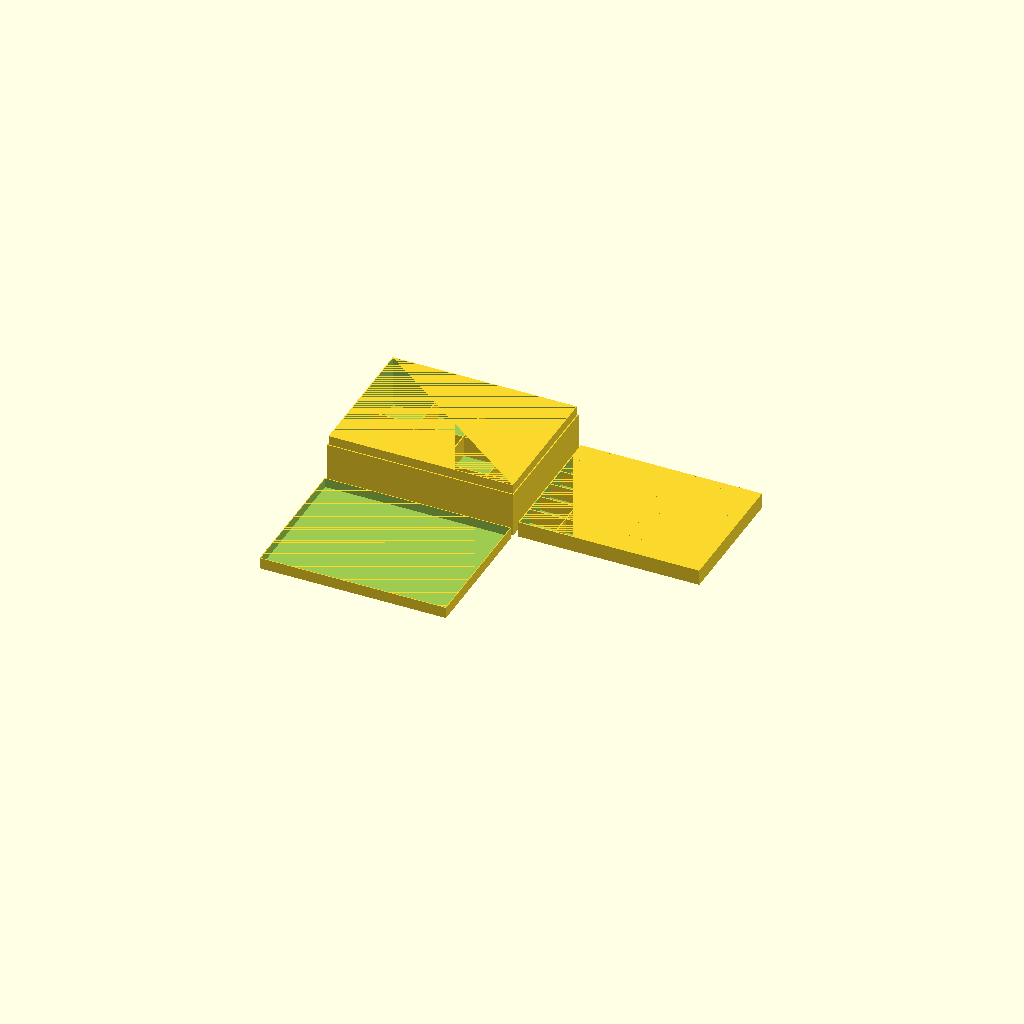
Cell 1 — every parameter at its default value.
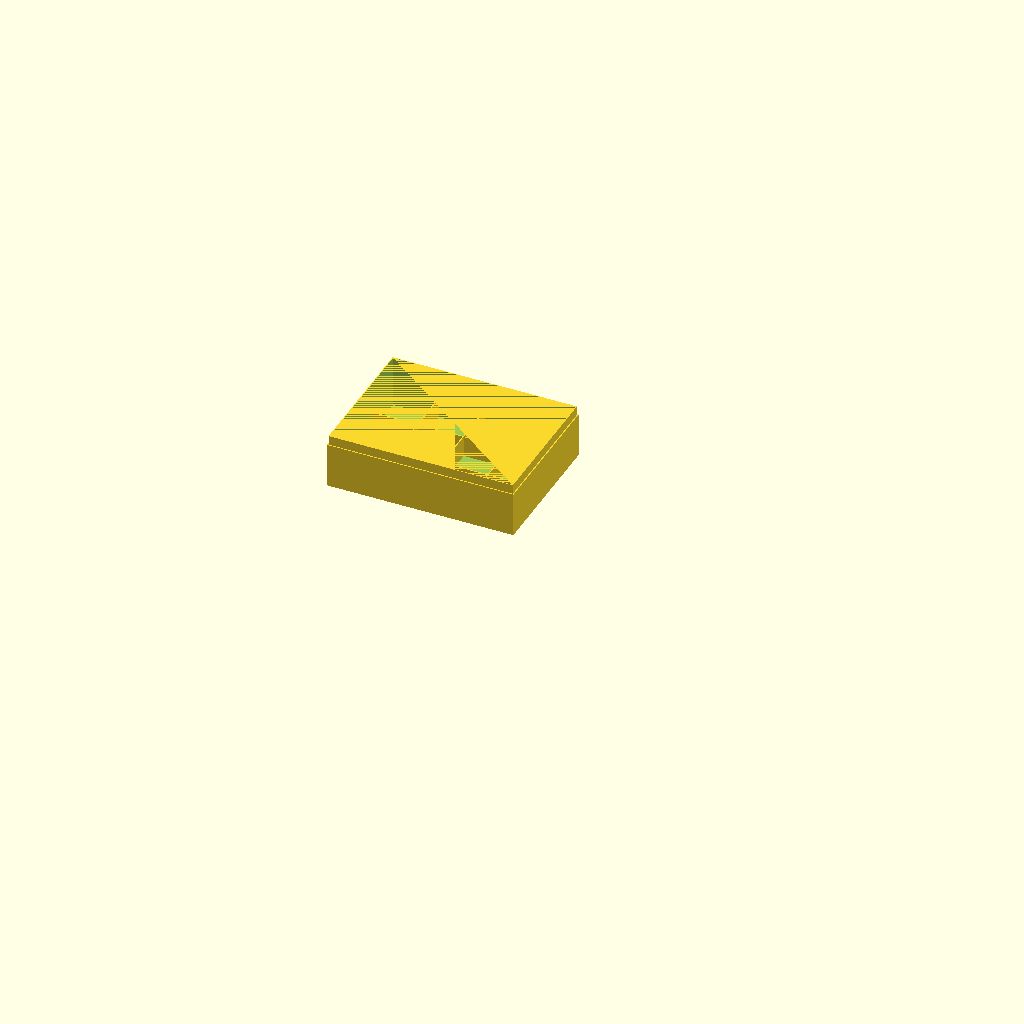
Cell 2: part = "box" (everything else at default).
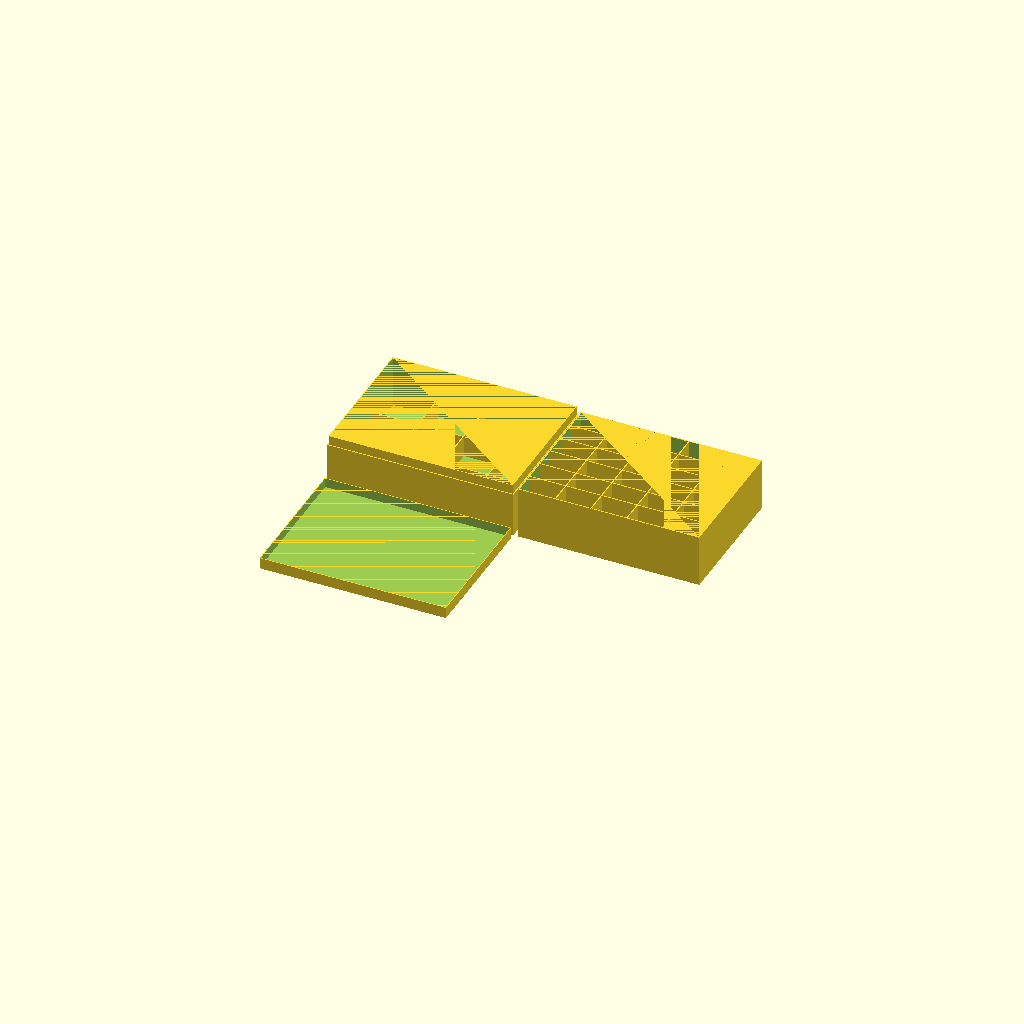
Cell 3: insert_perc = 100 (everything else at default).
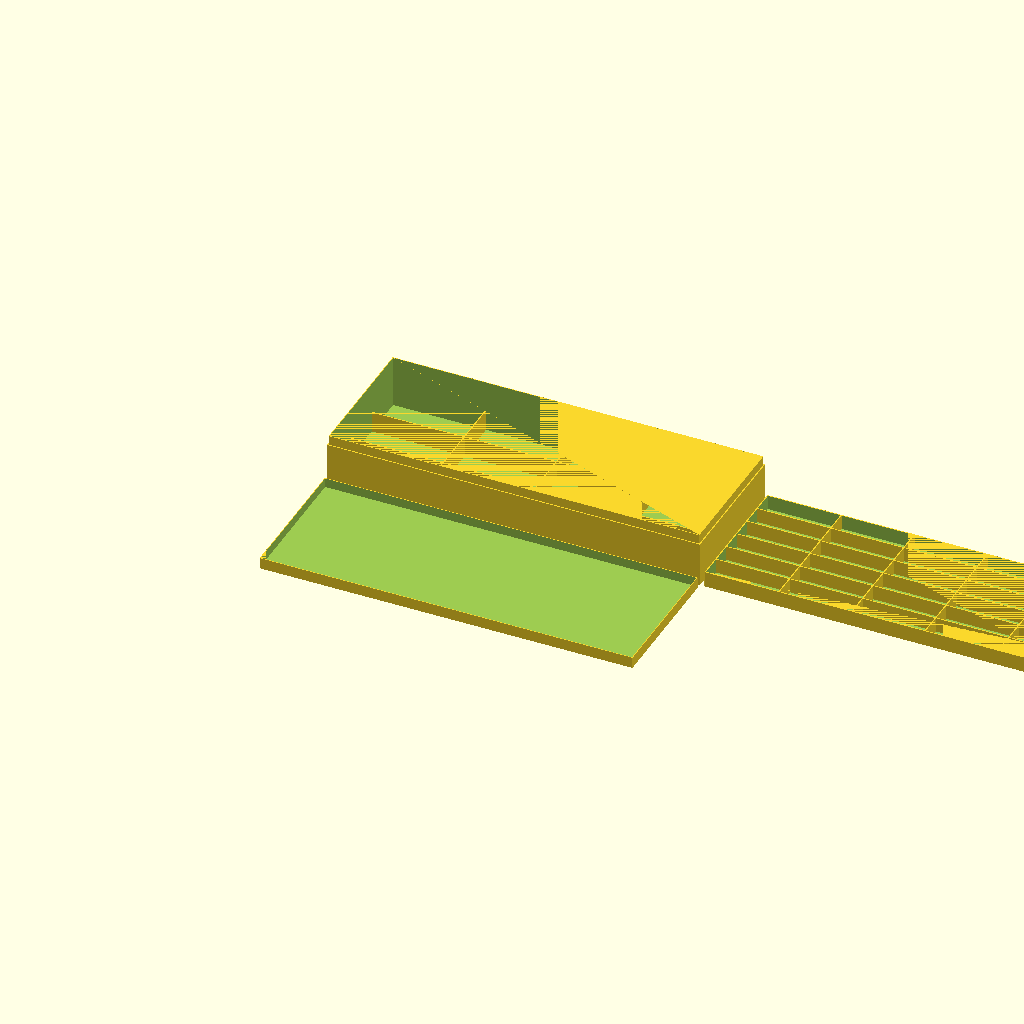
Cell 4: the same model with x = 400.
All cells are drawn from one camera (rotation 55°, 0°, 25°, orthographic, colour scheme Cornfield), so only the parameter changes between them.
OpenSCAD source file inputs/thingiverse/files/thing-3695305/42894934/files/Box-MkII-v1.1.scad:
//-------------------------------------
// Title:             Box MkII
// Version:        1.1.0
// Date:            2019-05-23
// Designer:      Steve Cooper
//-------------------------------------
//
// Tolerance will need to be amended depending on how accurate the printer is and also how tight a fit is required.  Default values work quite well for my setup.
//Update 1.1.0 - Added option to add corners to support inserts if dividers on base box not being used and to change the layout of the dividers in box and insert

/* [Box Structure] */
// Which one would you like to see?
part = "all"; // [box:Box Only,lid:Lid Only,insert:Insert only,boxandlid:Box and Lid,All:All 3]
//width of whole main box
x = 200;
//depth of whole main box
y = 150;
//height of whole main box
z = 60;
//thickness of outside edge (needs to be thick enough for lip)
edge = 2;
lipw = edge/2;


/* [Lid Details] */
//height of lip
liph = 10;
//Additional internal height above lip
lidaddheight = 0;
//tolerance of the lip join - this is tolerance on each edge
tol = 0.4;
piecetol = tol /2;  //Apply equal tolerance to lid and box

/* [Compartments] */
//Number of x compartments
comp_x = 4;
//Number of y compartments
comp_y = 3;
//Percentage Height of compartments
comp_perc = 40; //[1:1:100]
//Width of compartment borders
comp_border=1.2;
//add insert supports
insertsupports=0;    //  [ 0:No, 1:Yes ]


/* [Insert] */
//Number of x compartments in insert
insert_comp_x = 5;
//Number of y compartments in insert
insert_comp_y = 6;
//Percentage Height of insert compared to base
insert_perc = 30; //[1:1:100]
//Width of insert borders
insert_border=1.2;
//Width of insert dividers
insert_divider=1.2;
//clearance for insert - this is tolerance on each edge
insert_tolerance=0.8;


/* [Box and Insert Custom Divider Layouts] */

//custom layout, set value to 1 if you want that border in place
customboxx=[1];
//For a x=4 and y=3 you would have 8 X values and 9 Y values, set both value to [1] for all borders
customboxy=[1];

//custom insert layout, set value to 1 if you want that border in place
custominsertx=[1];
//For a x=4 and y=3 you would have 8 X values and 9 Y values, set both value to [1] for all borders
custominserty=[1];

/* [Hidden] */
//used to give clean rendering
epsilon = 0.01;
//Adjust box to get true whole box dimensions
boxz = z - (edge+lidaddheight);
//Internal x and y dimensions for compartments
intx = x-2*edge;
intstepx = intx / comp_x;
inty = y-2*edge;
intstepy = inty /comp_y;
intz = (boxz-edge)*(comp_perc/100);
//Internals for insert
insertx= intx-2*insert_tolerance;
insertstepx = (insertx-2*insert_border)/insert_comp_x;
inserty= inty-2*insert_tolerance;
insertstepy = (inserty-2*insert_border)/insert_comp_y;
insertz=(boxz-edge)*(insert_perc/100);


module box(){
difference() 
    {
        union()
        {   
            translate(v=[0,0,0]) 
                {
                    cube(size=[x,y,boxz-liph], center=false);
                }
            translate(v=[lipw+piecetol,lipw+piecetol,0]) 
                {
                    cube(size=[x-(2*(lipw+piecetol)),y-(2*(lipw+piecetol)),boxz], center=false);
                }
        }
        translate(v=[edge,edge,edge]) 
            {
                cube(size=[x-(edge*2),y-(edge*2),boxz-edge+epsilon], center=false);
            }
    }
    
//Custom structures
    if (comp_x>1){
        if (comp_y>1){
            for(y1=[1:comp_y-1],x1=[1:comp_x]){
                count = (y1-1)*comp_x+x1-1;
                if(customboxx[count]==1 || customboxx[count]==undef){
                    translate([(intstepx*(x1-1))+edge-comp_border/2,intstepy*(y1)+edge-comp_border/2,edge]) 
                        cube(size=[intstepx+comp_border,comp_border,intz]);
                }
            }
        }
        else {
            //Need to account for when y comp = 1
            for(x1=[1:comp_x]){
                count = x1-1;
                if(customboxx[count]==1 || customboxx[count]==undef){
                    translate([(intstepx*(x1-1))+edge-comp_border/2,(inty/2)+edge-comp_border/2,edge]) 
                        cube(size=[intstepx+comp_border,comp_border,intz]);
                }
            }
        }
    }

    if (comp_y>1){    
        if(comp_x>1){
            for(x1=[1:comp_x-1],y1=[1:comp_y]){
                count = (x1-1)*comp_y+y1-1;
                if(customboxy[count]==1 || customboxy[count]==undef){
                    translate([(intstepx*(x1))+edge-comp_border/2,intstepy*(y1-1)+edge-comp_border/2,edge]) 
                        cube(size=[comp_border,intstepy+comp_border,intz]);
                }
            }
        }
        else {
            //Need to account for when x comp = 1
            for(y1=[1:comp_y]){
                count = y1-1;
                if(customboxy[count]==1 || customboxy[count]==undef){
                    translate([intstepx/2+edge-comp_border/2,intstepy*(y1-1)+edge-comp_border/2,edge]) 
                        cube(size=[comp_border,intstepy+comp_border,intz]);
                }
            }
        }
    }        

        
    if (insertsupports){
            translate([edge,edge,edge])linear_extrude(height=intz)polygon(points=[[0,0],[0,4],[4,0]]);
            translate([x-edge,edge,edge])rotate([0,0,90])linear_extrude(height=intz)polygon(points=[[0,0],[0,4],[4,0]]);
            translate([x-edge,y-edge,edge])rotate([0,0,180])linear_extrude(height=intz)polygon(points=[[0,0],[0,4],[4,0]]);
            translate([edge,y-edge,edge])rotate([0,0,-90])linear_extrude(height=intz)polygon(points=[[0,0],[0,4],[4,0]]);
    }
    
}

module lid(){
difference()
    {
        //main lid
        translate(v=[0,0,0]) 
                {
                    cube(size=[x,y,liph+edge+lidaddheight], center=false);
                }
       //additional height cutout
       translate(v=[edge,edge,edge]) 
            {
                cube(size=[x-(2*edge),y-(2*edge),lidaddheight+epsilon], center=false);
            }                
         //lip cutout   
         translate(v=[edge-lipw-piecetol,edge-lipw-piecetol,edge+lidaddheight]) 
            {
                cube(size=[x-2*(lipw-piecetol),y-2*(lipw-piecetol),liph+epsilon], center=false);
            }
        }
    }
    
    
module insert(){
difference() 
    {
            translate(v=[0,0,0]) 
                {
                    cube(size=[insertx,inserty,insertz], center=false);
                }
        translate(v=[insert_border,insert_border,insert_border]) 
            {
                cube(size=[insertx-(insert_border*2),inserty-(insert_border*2),insertz-insert_border+epsilon], center=false);
            }
    }
    
 //   if (insert_comp_x>1){
 //       for (i=[1:insert_comp_x-1]){
 //           translate([(insertstepx*i)+insert_border-insert_divider/2,insert_border,0])
 //           cube(size=[insert_divider,inserty-2*insert_border,insertz]);
 //       }
 //       }
 //   if (insert_comp_y>1){        
 //       for (i=[1:insert_comp_y-1]){
 //           translate([insert_border,(insertstepy*i)+insert_border-insert_divider/2,0])
 //           cube(size=[insertx-2*insert_border,insert_divider,insertz]);
  //      }
  //      }   
 
 //Custom structures
    if (insert_comp_x>1){
        if (insert_comp_y>1){
            for(y1=[1:insert_comp_y-1],x1=[1:insert_comp_x]){
                count = (y1-1)*insert_comp_x+x1-1;
                if(custominsertx[count]==1 || custominsertx[count]==undef){
                    translate([(insertstepx*(x1-1))+insert_border-insert_divider/2,insertstepy*(y1)+insert_border-insert_divider/2,insert_border]) 
                        cube(size=[insertstepx+insert_divider,insert_divider,insertz-insert_border]);
                }
            }
        }
        else {
            //Need to account for when y comp = 1
            for(x1=[1:insert_comp_x]){
                count = x1-1;
                if(custominsertx[count]==1 || custominsertx[count]==undef){
                    translate([(insertstepx*(x1-1))+insert_border-insert_divider/2,(inty/2)+insert_border-insert_divider/2,insert_border]) 
                        cube(size=[insertstepx+insert_divider,insert_divider,insertz-insert_border]);
                }
            }
        }
    }

    if (insert_comp_y>1){    
        if(comp_x>1){
            for(x1=[1:insert_comp_x-1],y1=[1:insert_comp_y]){
                count = (x1-1)*insert_comp_y+y1-1;
                if(custominserty[count]==1 || custominserty[count]==undef){
                    translate([(insertstepx*(x1))+insert_border-insert_divider/2,insertstepy*(y1-1)+insert_border-insert_divider/2,insert_border]) 
                        cube(size=[insert_divider,insertstepy+insert_divider,insertz-insert_border]);
                }
            }
        }
        else {
            //Need to account for when x comp = 1
            for(y1=[1:insert_comp_y]){
                count = y1-1;
                if(custominserty[count]==1 || custominserty[count]==undef){
                    translate([insertstepx/2+insert_border-insert_divider/2,insertstepy*(y1-1)+insert_border-insert_divider/2,insert_border]) 
                        cube(size=[insert_divider,insertstepy+insert_divider,insertz-insert_border]);
                }
            }
        }
    }     
        
    
}    

module print_part() {
	if (part == "box") {
		box();
	} else if (part == "lid") {
		lid();
	} else if (part == "insert") {
		insert();
    } else if (part == "boxandlid") {
		box();
        translate([0,-y-5,0]) lid();
	} else {  //all
		box();
        translate([0,-y-5,0]) lid();
        translate([x+5,0,0]) insert();
	}
}

print_part();
Parameter table extracted from the source (name, type, default, range or options):
part: string, default "all", options "box", "lid", "insert", "boxandlid", "All"
x: number, default 200
y: number, default 150
z: number, default 60
edge: number, default 2
liph: number, default 10
lidaddheight: number, default 0
tol: number, default 0.4
comp_x: number, default 4
comp_y: number, default 3
comp_perc: number, default 40, range 1 to 100, step 1
comp_border: number, default 1.2
insertsupports: number, default 0, options 0, 1
insert_comp_x: number, default 5
insert_comp_y: number, default 6
insert_perc: number, default 30, range 1 to 100, step 1
insert_border: number, default 1.2
insert_divider: number, default 1.2
insert_tolerance: number, default 0.8
customboxx: vector, default [1]
customboxy: vector, default [1]
custominsertx: vector, default [1]
custominserty: vector, default [1]
